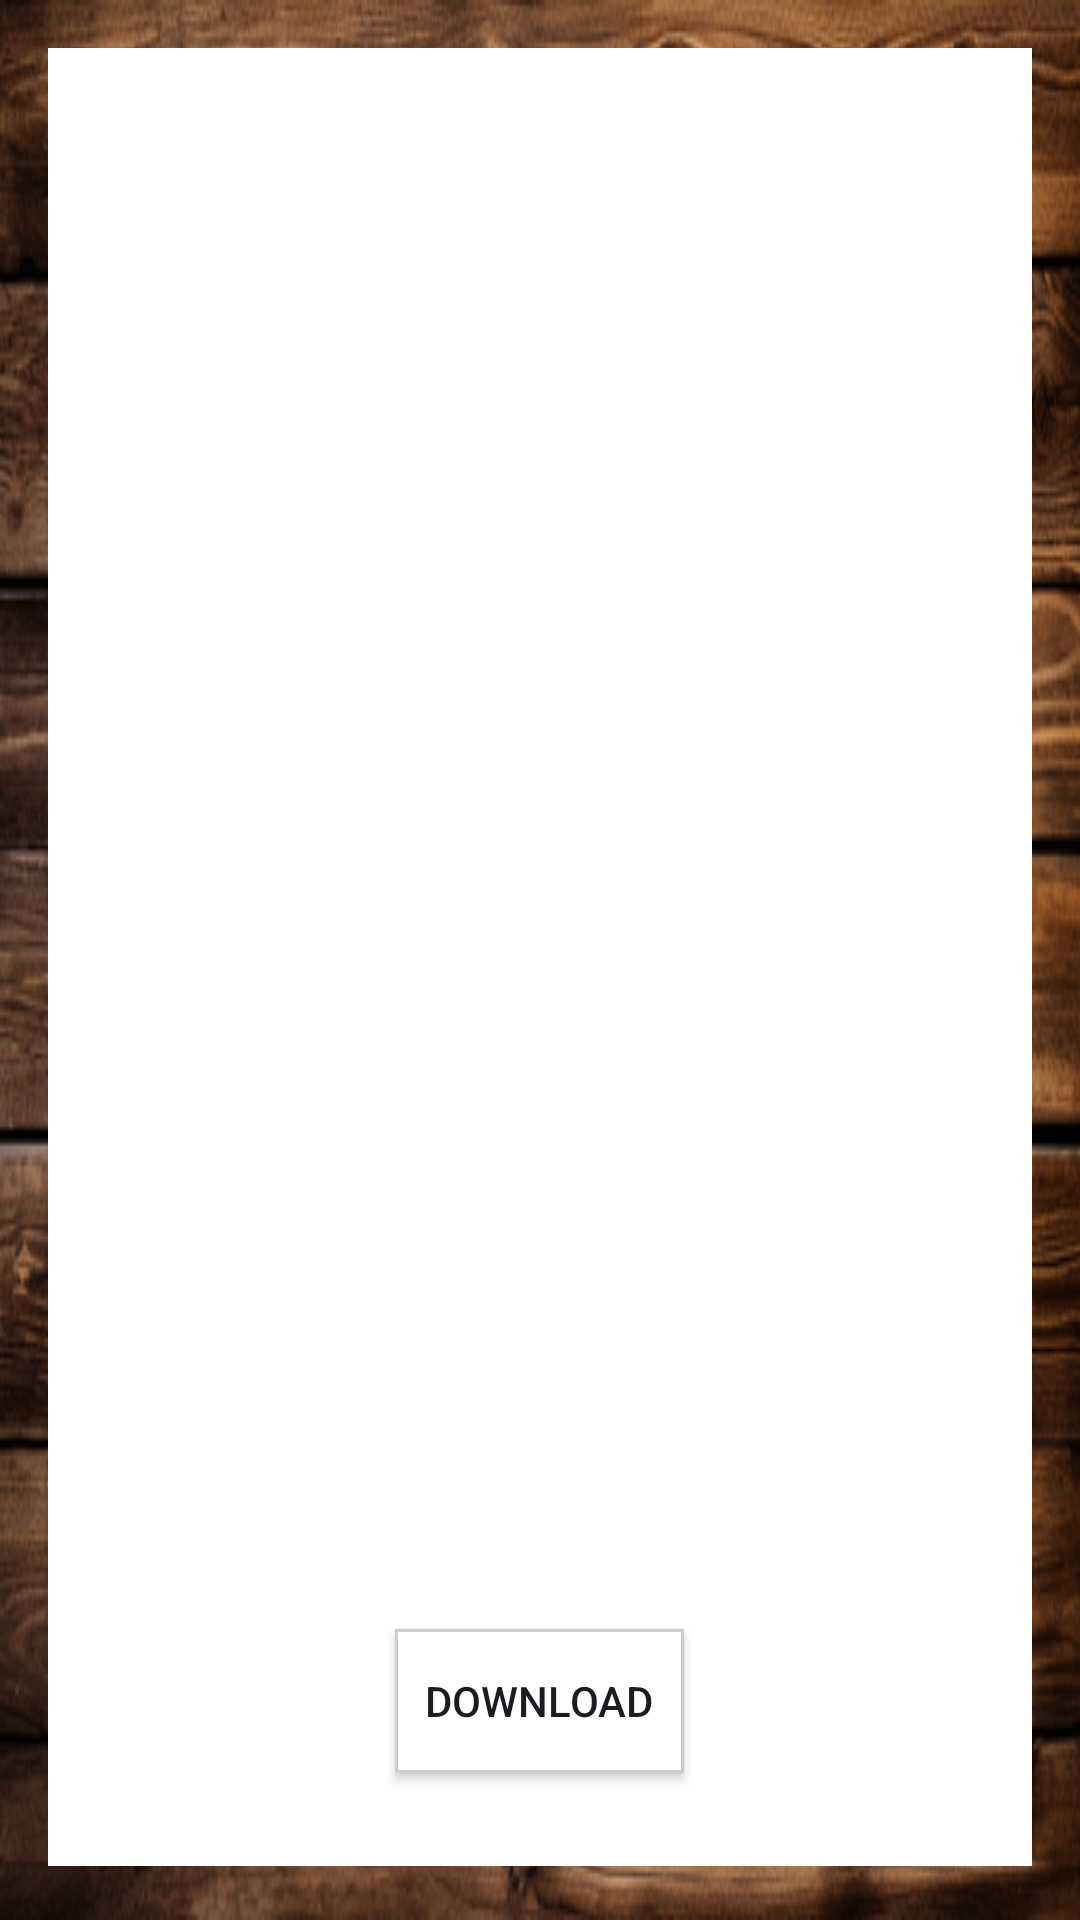

Reconstruct the res/layout file that produces this screen, plus the resources it refers to.
<!-- AndroidManifest.xml: application theme Theme.AudioBookMobileClient -->
<!-- res/layout/fragment_details.xml -->
<?xml version="1.0" encoding="utf-8"?>
<androidx.core.widget.NestedScrollView xmlns:android="http://schemas.android.com/apk/res/android"
    xmlns:app="http://schemas.android.com/apk/res-auto"
    xmlns:tools="http://schemas.android.com/tools"
    android:layout_width="match_parent"
    android:layout_height="match_parent"
    tools:context=".DetailsFragment"
    android:background="@drawable/background_booklist">

    <androidx.constraintlayout.widget.ConstraintLayout
        android:layout_width="match_parent"
        android:layout_height="match_parent"
        android:padding="16dp"
        android:gravity="center">
            <LinearLayout
                android:orientation="vertical"
                android:layout_width="match_parent"
                android:layout_height="match_parent"
                android:gravity="center"
                android:layout_marginTop="10dp"
                android:background="@color/white">
                <ImageView
                    android:id="@+id/cover"
                    android:layout_width="match_parent"
                    android:layout_height="320dp"
                    android:scaleType="fitXY"
                    android:layout_margin="10dp"
                    android:gravity="center_horizontal">
                </ImageView>
                <TextView
                    android:id="@+id/title"
                    android:layout_width="match_parent"
                    android:layout_height="wrap_content"
                    android:layout_marginTop="5dp"
                    android:layout_marginBottom="5dp"
                    android:textColor="@color/black"
                    android:layout_marginLeft="5dp"
                    android:layout_marginRight="5dp"
                    android:textSize="20sp">
                </TextView>
                <TextView
                    android:id="@+id/series"
                    android:layout_width="match_parent"
                    android:layout_height="wrap_content"
                    android:textColor="@color/black"
                    android:layout_marginLeft="5dp"
                    android:layout_marginRight="5dp"
                    android:textSize="18sp">
                </TextView>
                <TextView
                    android:id="@+id/author"
                    android:layout_width="match_parent"
                    android:layout_height="wrap_content"
                    android:textColor="@color/black"
                    android:layout_marginLeft="5dp"
                    android:layout_marginRight="5dp"
                    android:textSize="16sp">
                </TextView>
                <TextView
                    android:id="@+id/speaker"
                    android:layout_width="match_parent"
                    android:layout_height="wrap_content"
                    android:textColor="@color/black"
                    android:layout_marginLeft="5dp"
                    android:layout_marginRight="5dp"
                    android:textSize="16sp">
                </TextView>
                <TextView
                    android:id="@+id/year"
                    android:layout_width="match_parent"
                    android:layout_height="wrap_content"
                    android:textColor="@color/black"
                    android:layout_marginLeft="5dp"
                    android:layout_marginRight="5dp"
                    android:textSize="16sp">
                </TextView>
                <TextView
                    android:id="@+id/duration"
                    android:layout_width="match_parent"
                    android:layout_height="wrap_content"
                    android:textColor="@color/black"
                    android:layout_marginLeft="5dp"
                    android:layout_marginRight="5dp"
                    android:textSize="16sp">
                </TextView>
                <TextView
                    android:id="@+id/description"
                    android:layout_width="match_parent"
                    android:layout_height="wrap_content"
                    android:textColor="@color/black"
                    android:layout_marginTop="10dp"
                    android:layout_marginLeft="5dp"
                    android:layout_marginRight="5dp"
                    android:textSize="14sp">
                </TextView>
                <Button
                    android:id="@+id/download"
                    android:layout_width="wrap_content"
                    android:layout_height="wrap_content"
                    android:layout_marginTop="10dp"
                    android:layout_marginLeft="10dp"
                    android:layout_marginRight="10dp"
                    android:background="@drawable/border_white_background"
                    android:text="Download"/>
                <RelativeLayout xmlns:android="http://schemas.android.com/apk/res/android"
                    xmlns:tools="http://schemas.android.com/tools"
                    android:layout_width="match_parent"
                    android:layout_height="match_parent">
                    <ProgressBar
                        android:id="@+id/progressBar"
                        android:layout_width="fill_parent"
                        android:layout_height="wrap_content"
                        android:max="100"
                        style="@style/Widget.AppCompat.ProgressBar.Horizontal"
                        android:progressDrawable="@drawable/custom_progress"
                        android:layout_marginBottom="10dp"
                        android:layout_marginTop="5dp"
                        android:layout_marginRight="10dp"
                        android:layout_marginLeft="10dp"/>
                    <TextView
                        android:id="@+id/progressbartext"
                        android:textColor="@color/black"
                        android:layout_height="wrap_content"
                        android:layout_width="match_parent"
                        android:gravity="center_horizontal"/>
                </RelativeLayout>
            </LinearLayout>
    </androidx.constraintlayout.widget.ConstraintLayout>
</androidx.core.widget.NestedScrollView>
<!-- resources referenced by this layout -->
<resources>
  <color name="black">#FF000000</color>
  <color name="white">#FFFFFFFF</color>
  <!-- drawable background_booklist: png bitmap (drawable, 590836 bytes) -->
  <!-- drawable border_white_background (drawable) -->
  <?xml version="1.0" encoding="UTF-8"?>
  <shape xmlns:android="http://schemas.android.com/apk/res/android" android:shape="rectangle">
      <corners android:radius="0dp"/>
      <padding android:left="10dp" android:right="10dp" android:top="10dp" android:bottom="10dp"/>
      <stroke android:width="1dp" android:color="#CCCCCC"/>
      <solid android:color="#ffffff"/>
  </shape>
  <!-- drawable custom_progress (drawable) -->
  <layer-list xmlns:android="http://schemas.android.com/apk/res/android" >
      <item>
          <shape>
              <gradient
                  android:endColor="#fff"
                  android:startColor="#1f1"
                  android:useLevel="true" />
          </shape>
      </item>
  </layer-list>
  <style name="Theme.AudioBookMobileClient" parent="Base.Theme.AudioBookMobileClient" />
  <style name="Base.Theme.AudioBookMobileClient" parent="Theme.Material3.DayNight.NoActionBar">
          
          
      </style>
</resources>
